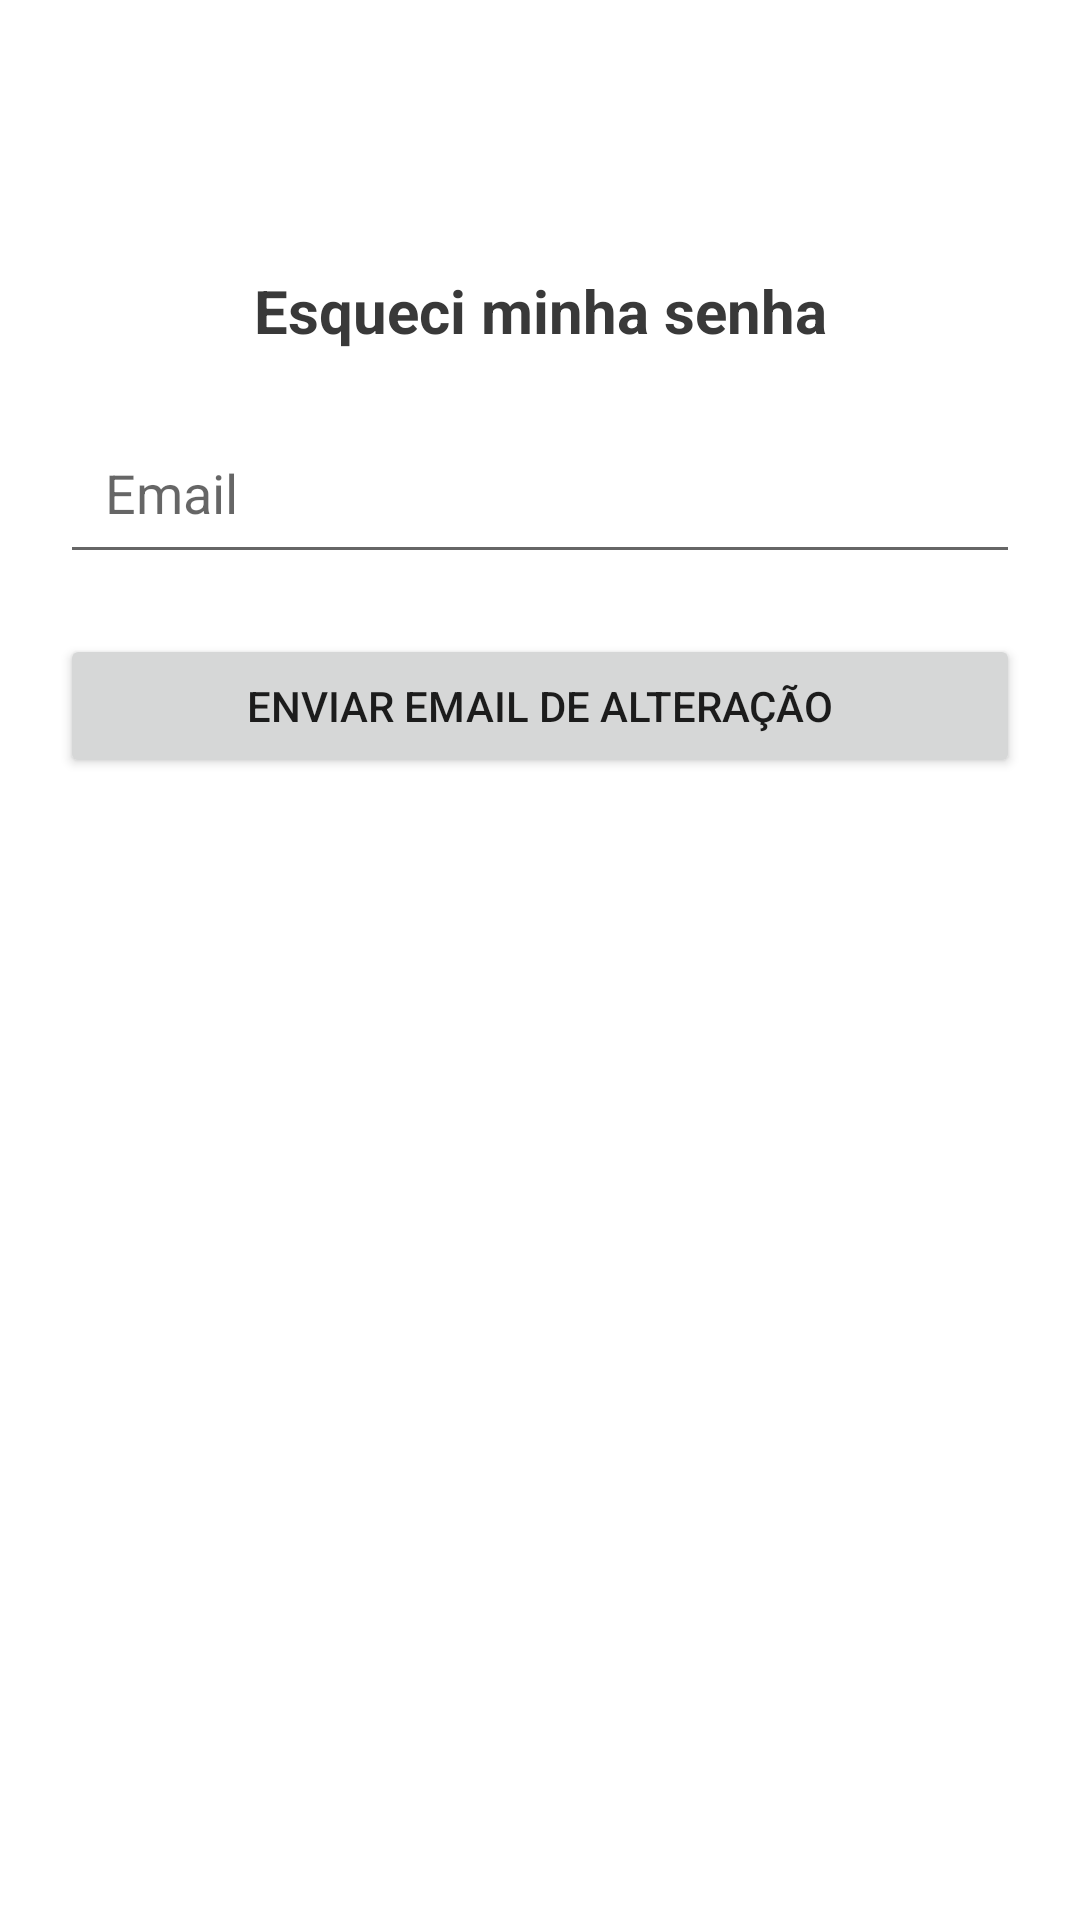

Produce the Android XML layout that renders to this screen, including the resource entries it uses.
<!-- AndroidManifest.xml: application theme Theme.AcompanhamentoEstudantil -->
<!-- res/layout/activity_forgot_password.xml -->
<?xml version="1.0" encoding="utf-8"?>
<androidx.constraintlayout.widget.ConstraintLayout xmlns:android="http://schemas.android.com/apk/res/android"
    xmlns:app="http://schemas.android.com/apk/res-auto"
    xmlns:tools="http://schemas.android.com/tools"
    android:layout_width="match_parent"
    android:layout_height="match_parent"
    android:padding="20dp"
    tools:context=".ForgotPassword">

    <ImageView
        android:id="@+id/btnBack"
        android:layout_width="43dp"
        android:layout_height="wrap_content"
        android:layout_gravity="center"
        android:layout_marginTop="2dp"
        android:layout_marginStart="10dp"
        android:src="@drawable/outline_arrow_back_24"
        android:contentDescription="@string/img_d_back"
        tools:ignore="MissingConstraints">
    </ImageView>

    <TextView
        android:layout_width="wrap_content"
        android:layout_height="wrap_content"
        android:text="@string/forgot_password"
        android:textAlignment="center"
        android:textColor="#393939"
        android:textSize="20sp"
        android:textStyle="bold"
        android:id="@+id/vt1"
        android:layout_marginTop="70dp"
        app:layout_constraintEnd_toEndOf="parent"
        app:layout_constraintStart_toStartOf="parent"
        app:layout_constraintTop_toTopOf="parent"/>
    <EditText
        android:layout_width="0dp"
        android:layout_height="wrap_content"
        android:layout_marginTop="20dp"
        android:hint="@string/email"
        android:inputType="textEmailAddress"
        android:id="@+id/etEmail"
        android:padding="15dp"
        app:layout_constraintEnd_toEndOf="parent"
        app:layout_constraintStart_toStartOf="parent"
        app:layout_constraintTop_toBottomOf="@id/vt1"
        app:layout_constraintVertical_chainStyle="packed"
        android:autofillHints="emailAddress"/>
    <Button
        android:id="@+id/btn_forgot_password"
        android:layout_width="0dp"
        android:layout_height="wrap_content"
        android:text="@string/btn_send_email_password"
        android:layout_marginTop="20dp"
        app:layout_constraintEnd_toEndOf="@+id/etEmail"
        app:layout_constraintStart_toStartOf="@+id/etEmail"
        app:layout_constraintTop_toBottomOf="@+id/etEmail"
        />

</androidx.constraintlayout.widget.ConstraintLayout>
<!-- resources referenced by this layout -->
<resources>
  <string name="btn_send_email_password">Enviar email de alteração</string>
  <string name="email">Email</string>
  <string name="forgot_password">Esqueci minha senha</string>
  <string name="img_d_back">Voltar</string>
  <style name="Theme.AcompanhamentoEstudantil" parent="Theme.MaterialComponents.DayNight.DarkActionBar">
          
          <item name="colorPrimary">@color/purple_500</item>
          <item name="colorPrimaryVariant">@color/purple_700</item>
          <item name="colorOnPrimary">@color/white</item>
          
          <item name="colorSecondary">@color/teal_200</item>
          <item name="colorSecondaryVariant">@color/teal_700</item>
          <item name="colorOnSecondary">@color/black</item>
          
          <item name="android:statusBarColor">?attr/colorPrimaryVariant</item>
          
      </style>
  <color name="purple_500">#FF6200EE</color>
  <color name="purple_700">#FF3700B3</color>
  <color name="white">#FFFFFFFF</color>
  <color name="teal_200">#FF03DAC5</color>
  <color name="teal_700">#FF018786</color>
  <color name="black">#FF000000</color>
</resources>
